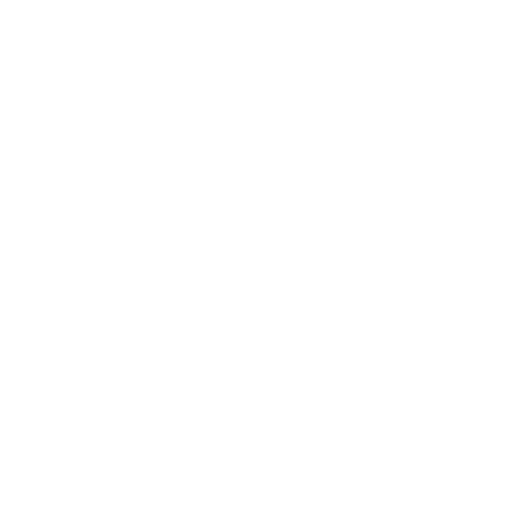
t = 0.00 s
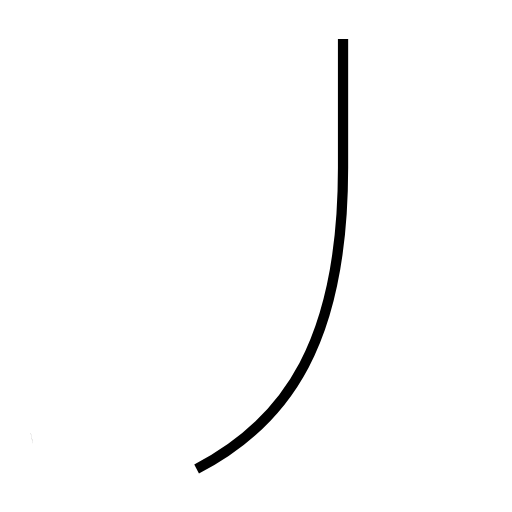
t = 1.42 s
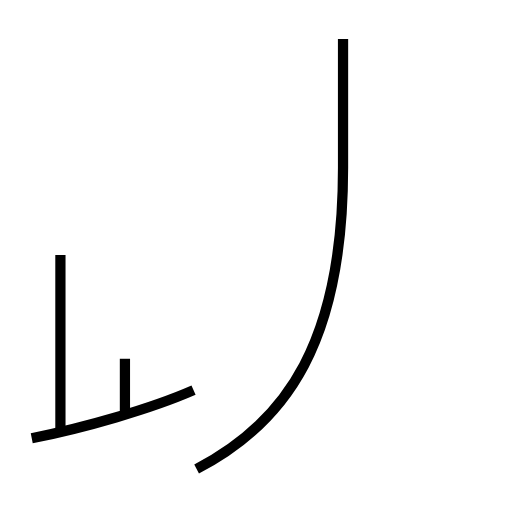
t = 2.61 s
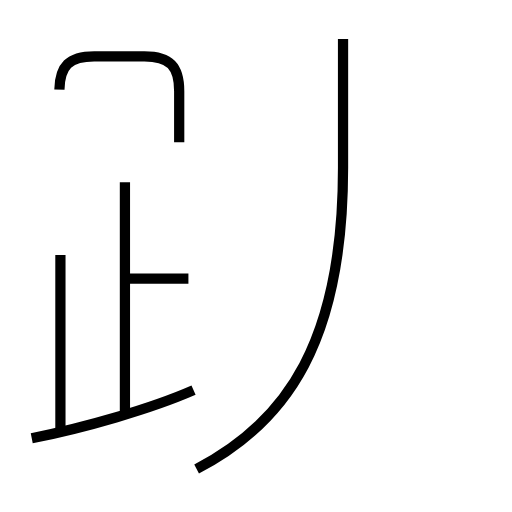
t = 3.94 s
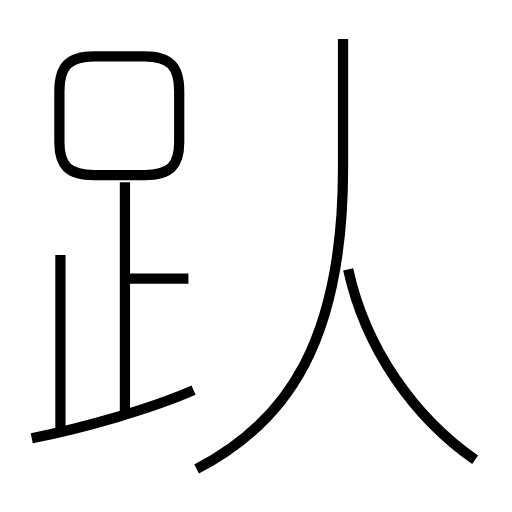
t = 5.26 s
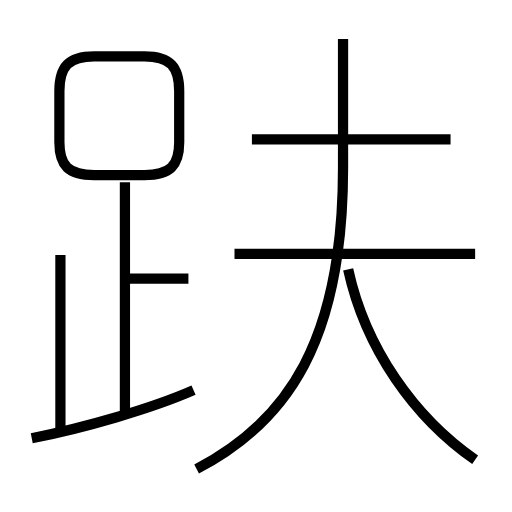
t = 6.55 s

The animated SVG that drew these frames (rendered in a browser with its animation timeline set to each time). Animation: 9 SMIL elements (animate=9); one cycle of 6.54 s.

<?xml version='1.0' encoding='utf-8'?>
<svg viewBox="0.0 -6.0 50.0 50.0" version="1.1" xmlns="http://www.w3.org/2000/svg"><rect x="-1000" y="-1000" width="2000" height="2000" stroke="white" fill="white" /><g style="fill:none;stroke:#000000;stroke-width:1"><path d="M 19.2 1.8 C 28.1 -2.8 33.5 -10.8 33.5 -27.6 L 33.5 -40.2 " transform="translate(0.0 38.0)" stroke-dasharray="47.257774936575565" stroke-dashoffset="47.257774936575565"><animate attributeName="stroke-dashoffset" from="47.257774936575565" to="0" dur="1.4177332480972669s" begin="0s; anim_end.end" fill="freeze" id="anim0" /></path><path d="M 3.1 -1.2 C 8.2 -2.2 14.8 -4.1 18.9 -5.9 " transform="translate(0.0 38.0)" stroke-dasharray="16.510987116249094" stroke-dashoffset="16.510987116249094"><animate attributeName="stroke-dashoffset" from="16.510987116249094" to="0" dur="0.4953296134874728s" begin="anim0.end" fill="freeze" id="anim1" /></path><path d="M 5.9 -1.6 L 5.9 -19.1 " transform="translate(0.0 38.0)" stroke-dasharray="17.5" stroke-dashoffset="17.5"><animate attributeName="stroke-dashoffset" from="17.5" to="0" dur="0.525s" begin="anim1.end" fill="freeze" id="anim2" /></path><path d="M 12.2 -3.2 L 12.2 -26.2 " transform="translate(0.0 38.0)" stroke-dasharray="23.0" stroke-dashoffset="23.0"><animate attributeName="stroke-dashoffset" from="23.0" to="0" dur="0.69s" begin="anim2.end" fill="freeze" id="anim3" /></path><path d="M 18.4 -16.8 L 12.2 -16.8 " transform="translate(0.0 38.0)" stroke-dasharray="6.199999999999999" stroke-dashoffset="6.199999999999999"><animate attributeName="stroke-dashoffset" from="6.199999999999999" to="0" dur="0.18599999999999997s" begin="anim3.end" fill="freeze" id="anim4" /></path><path d="M 17.5 -30.1 L 17.5 -35.1 C 17.5 -37.5 16.6 -38.5 14.1 -38.5 L 9.2 -38.5 C 6.7 -38.5 5.8 -37.5 5.8 -35.1 L 5.8 -30.1 C 5.8 -27.8 6.7 -26.9 9.2 -26.9 L 14.1 -26.9 C 16.6 -26.9 17.5 -27.8 17.5 -30.1 Z " transform="translate(0.0 38.0)" stroke-dasharray="41.92707924024308" stroke-dashoffset="41.92707924024308"><animate attributeName="stroke-dashoffset" from="41.92707924024308" to="0" dur="1.2578123772072924s" begin="anim4.end" fill="freeze" id="anim5" /></path><path d="M 46.4 0.9 C 40.5 -3.2 35.7 -9.9 34.0 -17.7 " transform="translate(0.0 38.0)" stroke-dasharray="22.871250309185246" stroke-dashoffset="22.871250309185246"><animate attributeName="stroke-dashoffset" from="22.871250309185246" to="0" dur="0.6861375092755574s" begin="anim5.end" fill="freeze" id="anim6" /></path><path d="M 46.4 -19.2 L 22.9 -19.2 " transform="translate(0.0 38.0)" stroke-dasharray="23.5" stroke-dashoffset="23.5"><animate attributeName="stroke-dashoffset" from="23.5" to="0" dur="0.705s" begin="anim6.end" fill="freeze" id="anim7" /></path><path d="M 44.0 -30.4 L 24.6 -30.4" transform="translate(0.0 38.0)" stroke-dasharray="19.4" stroke-dashoffset="19.4"><animate attributeName="stroke-dashoffset" from="19.4" to="0" dur="0.582s" begin="anim7.end" fill="freeze" id="anim_end" /></path></g></svg>
